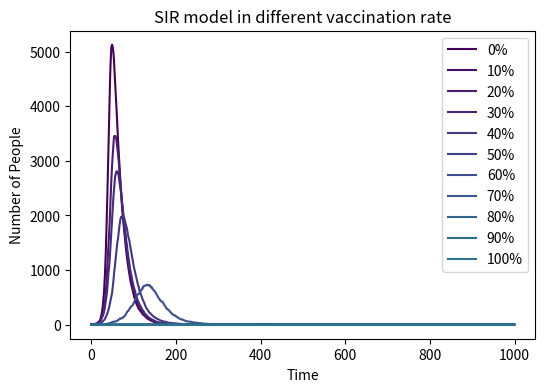

Generate this figure with matplotlib:

#import necessary libraries
from matplotlib import cm 
import numpy as np
import matplotlib.pyplot as plt

#define the basic variables 
N=10000
beta=0.3 #infection rate
gamma=0.05 #recovery rate
time_steps=1000

#determine different vaccination rate
vaccination_rate=[0,0.1,0.2,0.3,0.4,0.5,0.6,0.7,0.8,0.9,1]

#creat empty list for different vaccination rate to store population of infected
infected_counts={rate: [] for rate in vaccination_rate}

#def variables in different vaccination rate
for rate in vaccination_rate:
    population_recovered=0
    population_infected=1
    population_susceptible=N-int(rate*N)-population_infected
    population_vacciated=int(rate*N)

    #time loop to imitate epodemic
    for t in range(time_steps):
        prob_infection=beta*(population_infected/N) #the porb of infection

        #ensuer population susceptible not less than 0
        if population_susceptible <=0:
            population_susceptible=0

        infected_indices=np.random.choice(range(2), size=population_susceptible, p=[1-prob_infection,prob_infection])
        new_infection=np.sum(infected_indices) #new infected population

        population_susceptible-=new_infection
        population_infected+=new_infection

        recovered_indices=np.random.choice(range(2), size=population_infected, p=[1-gamma,gamma])
        new_recovery=np.sum(recovered_indices) #new recovered population

        population_recovered+=new_recovery
        population_infected-=new_recovery

        #store the new population of infected
        infected_counts[rate].append(population_infected)

#draw result
#determine the size and dpi of graphy
plt.figure(figsize=(6,4),dpi=150)

#draw the number of infected people corresponding to different vaccination rate
for rate, counts in infected_counts.items():
    plt.plot(counts,label=f'{int(rate*100)}%',color=cm.viridis(int(rate*100)))

plt.xlabel('Time')
plt.ylabel('Number of People')
plt.title('SIR model in different vaccination rate')
plt.legend()

plt.show()

plt.savefig('SIR model in different vaccination rate', format='png')